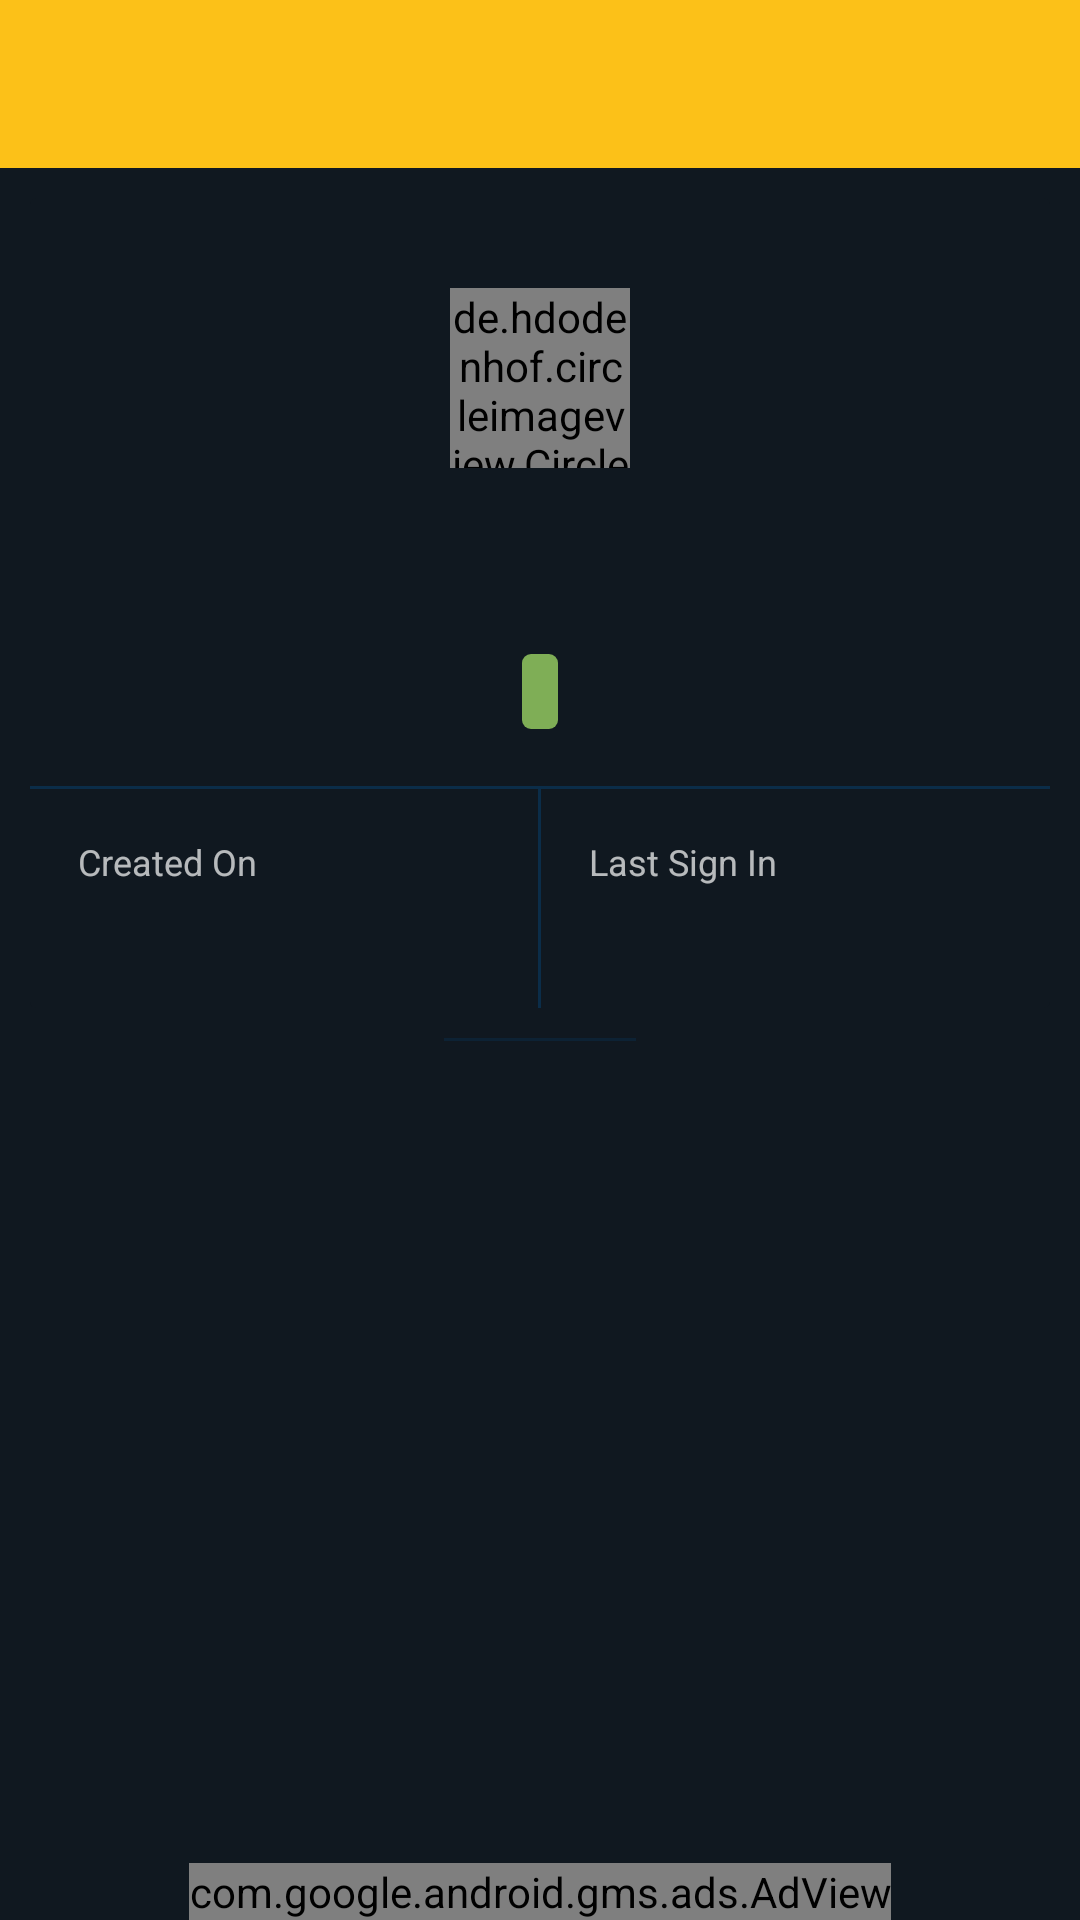

Write the Android layout XML for this screen, with the resource values it uses.
<!-- AndroidManifest.xml: application theme AppTheme -->
<!-- res/layout/activity_profile.xml -->
<?xml version="1.0" encoding="utf-8"?>

<androidx.coordinatorlayout.widget.CoordinatorLayout xmlns:android="http://schemas.android.com/apk/res/android"
    xmlns:app="http://schemas.android.com/apk/res-auto"
    android:layout_width="match_parent"
    android:layout_height="match_parent"
    android:fitsSystemWindows="true">

    <com.google.android.material.appbar.AppBarLayout
        android:layout_width="match_parent"
        android:layout_height="wrap_content"
        app:elevation="0dp">

        <include
            android:id="@+id/toolbar_profile"
            layout="@layout/toolbar_layout" />


    </com.google.android.material.appbar.AppBarLayout>

    <androidx.core.widget.NestedScrollView
        android:layout_width="match_parent"
        android:layout_height="match_parent"
        android:layout_marginBottom="@dimen/banner_margin"
        android:layout_marginTop="?attr/actionBarSize">

        <LinearLayout
            android:layout_width="match_parent"
            android:layout_height="match_parent"
            android:orientation="vertical">

            <androidx.cardview.widget.CardView
                android:layout_width="match_parent"
                android:layout_height="wrap_content"
                style="@style/CardView.MyStyle"
                android:layout_margin="10dp">

                <LinearLayout
                    android:layout_width="match_parent"
                    android:layout_height="wrap_content"
                    android:orientation="vertical">

                    <LinearLayout
                        android:layout_width="match_parent"
                        android:layout_height="wrap_content"
                        android:gravity="center"
                        android:orientation="vertical"
                        android:padding="15dp">

                        <de.hdodenhof.circleimageview.CircleImageView
                            android:id="@+id/profile_image"
                            android:layout_width="60dp"
                            android:layout_height="60dp"
                            android:layout_gravity="center"
                            android:layout_margin="15dp"
                            android:transitionName="pImage"
                            android:src="@drawable/user" />

                        <TextView
                            android:layout_width="match_parent"
                            android:layout_height="wrap_content"
                            android:gravity="center"
                            android:text=""
                            android:id="@+id/profile_name"
                            android:transitionName="pName"
                            style="@style/TextAppearance.AppCompat.Title"
                            android:textSize="16sp" />

                        <TextView
                            android:id="@+id/profile_email"
                            android:layout_width="match_parent"
                            android:layout_height="wrap_content"
                            android:gravity="center"
                            android:paddingBottom="5dp"
                            android:text=""
                            style="@style/TextAppearance.AppCompat.Caption"
                            android:textStyle="italic" />


                        <TextView
                            android:id="@+id/ac_status"
                            android:layout_width="wrap_content"
                            android:layout_height="wrap_content"
                            android:gravity="center"
                            android:textAllCaps="true"
                            android:text=""
                            android:layout_margin="4dp"
                            android:paddingTop="3dp"
                            android:paddingBottom="3dp"
                            android:paddingLeft="6dp"
                            android:paddingRight="6dp"
                            android:transitionName="pStatus"
                            android:background="@drawable/active_bg" />
                    </LinearLayout>
                    <View
                        android:layout_width="match_parent"
                        android:layout_height="1dp"
                        android:background="@color/colorWindow"/>


                    <LinearLayout
                        android:layout_width="match_parent"
                        android:layout_height="wrap_content"
                        android:orientation="horizontal">


                        <LinearLayout
                            android:layout_width="0dp"
                            android:layout_height="wrap_content"
                            android:layout_margin="1dp"
                            android:layout_weight="1"
                            android:orientation="vertical"
                            android:padding="15dp">


                            <TextView
                                android:layout_width="match_parent"
                                android:layout_height="wrap_content"
                                android:drawablePadding="5dp"
                                android:text="Created On"
                                style="@style/TextAppearance.AppCompat.Caption" />


                            <TextView
                                android:id="@+id/ac_created"
                                android:layout_width="match_parent"
                                android:layout_height="wrap_content"
                                android:paddingTop="3dp"
                                style="@style/TextAppearance.AppCompat.Subhead"/>
                        </LinearLayout>

                        <View
                            android:layout_width="1dp"
                            android:layout_height="match_parent"
                            android:background="@color/colorWindow"/>


                        <LinearLayout
                            android:layout_width="0dp"
                            android:layout_height="wrap_content"
                            android:layout_margin="1dp"
                            android:layout_weight="1"
                            android:orientation="horizontal"
                            android:padding="15dp">


                            <LinearLayout
                                android:layout_width="0dp"
                                android:layout_height="wrap_content"
                                android:layout_weight="1"
                                android:orientation="vertical">

                                <TextView
                                    android:layout_width="match_parent"
                                    android:layout_height="wrap_content"
                                    android:drawablePadding="5dp"
                                    android:text="Last Sign In"
                                    style="@style/TextAppearance.AppCompat.Caption" />

                                <TextView
                                    android:id="@+id/ac_signed"
                                    android:layout_width="match_parent"
                                    android:layout_height="wrap_content"
                                    android:paddingTop="3dp"
                                    style="@style/TextAppearance.AppCompat.Subhead"/>
                            </LinearLayout>

                        </LinearLayout>
                    </LinearLayout>

                </LinearLayout>
            </androidx.cardview.widget.CardView>

            <View
                android:layout_width="64dp"
                android:layout_height="1dp"
                android:layout_gravity="center"
                android:alpha="0.5"
                android:background="@color/colorWindow"/>

            <TextView
                android:id="@+id/md"
                android:layout_width="match_parent"
                android:layout_height="wrap_content"
                android:layout_marginTop="10dp"
                android:gravity="center"
                android:padding="10dp"
                android:textAllCaps="true"
                android:textStyle="bold" />

            <RelativeLayout
                android:layout_width="match_parent"
                android:layout_height="wrap_content"

                android:padding="10dp">

                <LinearLayout
                    android:layout_width="match_parent"
                    android:layout_height="wrap_content"
                    android:orientation="vertical">

                    <androidx.recyclerview.widget.RecyclerView
                        android:id="@+id/device_list"
                        android:layout_width="match_parent"
                        android:layout_height="match_parent">

                    </androidx.recyclerview.widget.RecyclerView>
                </LinearLayout>
            </RelativeLayout>

        </LinearLayout>

    </androidx.core.widget.NestedScrollView>
    <com.google.android.gms.ads.AdView
        android:id="@+id/adView"
        android:layout_width="wrap_content"
        android:layout_height="wrap_content"
        android:layout_centerHorizontal="true"
        android:layout_alignParentBottom="true"
        android:layout_gravity="center|bottom"
        app:adSize="BANNER"
        app:adUnitId="@string/admob_banner">
    </com.google.android.gms.ads.AdView>
</androidx.coordinatorlayout.widget.CoordinatorLayout>
<!-- res/layout/toolbar_layout.xml (included above) -->
<?xml version="1.0" encoding="utf-8"?>

<androidx.appcompat.widget.Toolbar android:layout_height="?attr/actionBarSize"
    android:layout_width="match_parent"
    android:theme="@style/ThemeOverlay.AppCompat.Dark.ActionBar"
    xmlns:android="http://schemas.android.com/apk/res/android"
    android:background="@color/colorPrimaryDark">

</androidx.appcompat.widget.Toolbar>
<!-- resources referenced by this layout -->
<resources>
  <color name="colorPrimaryDark">#fcc118</color>
  <color name="colorWindow">#0b2d49</color>
  <dimen name="banner_margin">50dp</dimen>
  <!-- drawable active_bg (drawable) -->
  <?xml version="1.0" encoding="utf-8"?>
  
  <shape
      xmlns:android="http://schemas.android.com/apk/res/android"
      android:shape="rectangle" >
      <corners android:radius="3dp" />
  
      <solid android:color="@color/colorGreen"/>
  
  </shape>
  <string name="admob_banner">ca-app-pub-8831705983843599/7843330965</string>
  <style name="CardView.MyStyle" parent="CardView.Dark">
          <item name="cardBackgroundColor">@color/colorPrimary</item>
          <item name="cardElevation">0dp</item>
      </style>
  <style name="AppTheme" parent="Theme.AppCompat.NoActionBar">
          
          <item name="colorPrimary">@color/colorPrimary</item>
          <item name="colorPrimaryDark">@color/colorPrimaryDark</item>
          <item name="colorAccent">@color/colorAccent</item>
          <item name="android:windowActivityTransitions">true</item>
          <item name="android:windowBackground">@color/colorPrimary</item>
  
      </style>
  <color name="colorGreen">#7FAE56</color>
  <color name="colorPrimary">#101820</color>
  <color name="colorAccent">#455A64</color>
</resources>
